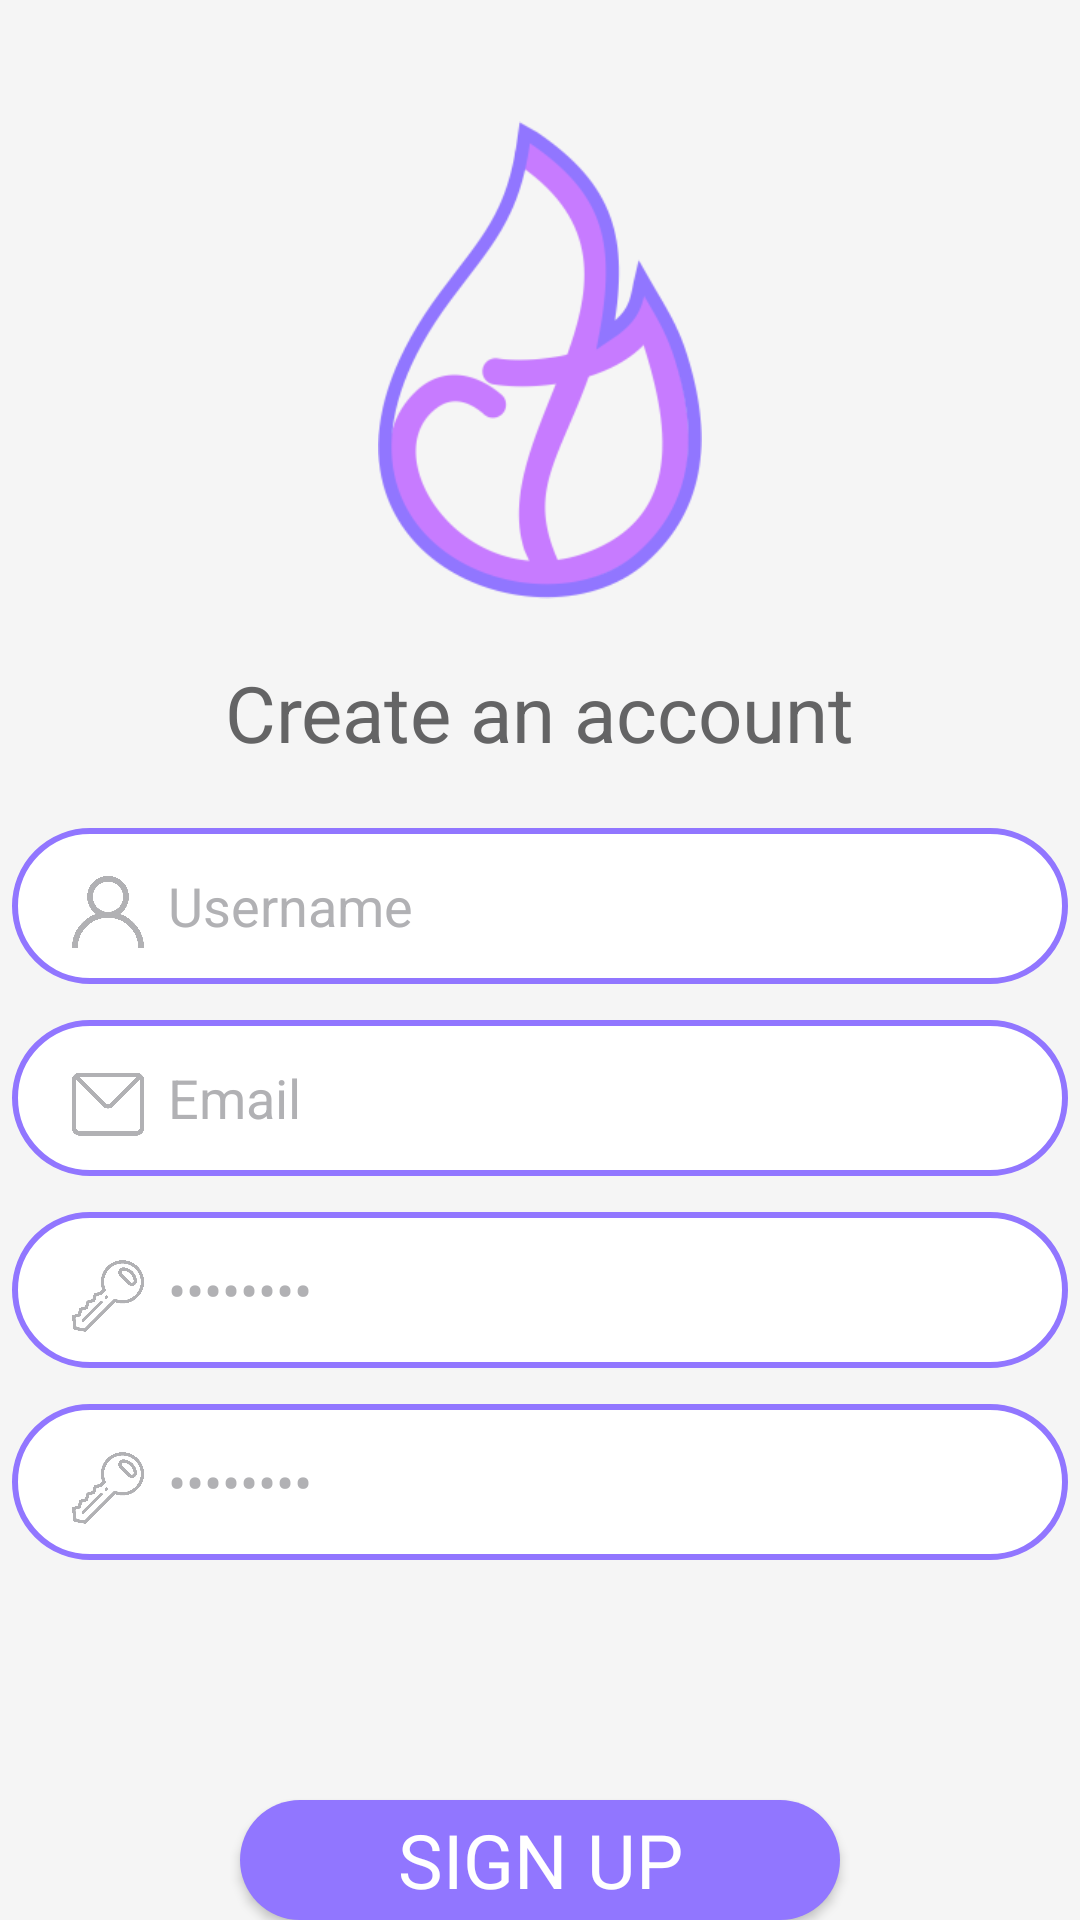

Produce the Android XML layout that renders to this screen, including the resource entries it uses.
<!-- AndroidManifest.xml: application theme AppTheme -->
<!-- res/layout/activity_logging.xml -->
<?xml version="1.0" encoding="utf-8"?>
<androidx.constraintlayout.widget.ConstraintLayout xmlns:android="http://schemas.android.com/apk/res/android"
    xmlns:app="http://schemas.android.com/apk/res-auto"
    xmlns:tools="http://schemas.android.com/tools"
    android:layout_width="match_parent"
    android:layout_height="match_parent"
    tools:context=".logging">

    <RelativeLayout
        android:layout_width="match_parent"
        android:layout_height="match_parent"
        android:background="#F5F5F5"
        android:orientation="vertical"
        tools:context="com.checkfuel.frontend.Loading"
        tools:layout_editor_absoluteX="79dp"
        tools:layout_editor_absoluteY="16dp">

        <RelativeLayout
            android:layout_width="352dp"
            android:layout_height="52dp"
            android:layout_centerHorizontal="true"
            android:layout_marginTop="468dp"
            android:background="@drawable/username">

            <EditText
                android:id="@+id/editTextPasswordConfirm"
                android:layout_width="280dp"
                android:layout_height="match_parent"
                android:layout_alignParentEnd="true"
                android:layout_marginEnd="20dp"
                android:background="@null"
                android:ems="10"
                android:importantForAutofill="no"
                android:inputType="textPassword"
                android:text="@string/password"
                android:textColor="#B1B1B4"
                tools:ignore="LabelFor" />

            <ImageView
                android:id="@+id/imageViewKeyGrayConfirm"
                android:layout_width="24dp"
                android:layout_height="24dp"
                android:layout_marginStart="20dp"
                android:layout_marginTop="16dp"
                android:src="@drawable/gray_key"
                android:contentDescription="@string/key" />

            <ImageView
                android:id="@+id/imageViewKeyPurpleConfirm"
                android:layout_width="24dp"
                android:layout_height="24dp"
                android:layout_marginStart="20dp"
                android:layout_marginTop="16dp"
                android:contentDescription="@string/key"
                android:src="@drawable/purple_key"
                android:visibility="invisible" />
        </RelativeLayout>

        <RelativeLayout
            android:layout_width="352dp"
            android:layout_height="52dp"
            android:layout_centerHorizontal="true"
            android:layout_marginTop="404dp"
            android:background="@drawable/username">

            <EditText
                android:id="@+id/editTextPassword"
                android:layout_width="280dp"
                android:layout_height="match_parent"
                android:layout_alignParentEnd="true"
                android:layout_marginEnd="20dp"
                android:background="@null"
                android:ems="10"
                android:importantForAutofill="no"
                android:inputType="textPassword"
                android:text="@string/password"
                android:textColor="#B1B1B4"
                tools:ignore="LabelFor" />

            <ImageView
                android:id="@+id/imageViewKeyGray"
                android:layout_width="24dp"
                android:layout_height="24dp"
                android:layout_marginStart="20dp"
                android:layout_marginTop="16dp"
                android:contentDescription="@string/key"
                android:src="@drawable/gray_key" />

            <ImageView
                android:id="@+id/imageViewKeyPurple"
                android:layout_width="24dp"
                android:layout_height="24dp"
                android:layout_marginStart="20dp"
                android:layout_marginTop="16dp"
                android:contentDescription="@string/key"
                android:src="@drawable/purple_key"
                android:visibility="invisible" />
        </RelativeLayout>

        <RelativeLayout
            android:layout_width="352dp"
            android:layout_height="52dp"
            android:layout_centerHorizontal="true"
            android:layout_marginTop="340dp"
            android:background="@drawable/username">

            <EditText
                android:id="@+id/editTextEmailSignUp"
                android:layout_width="280dp"
                android:layout_height="match_parent"
                android:layout_alignParentEnd="true"
                android:layout_marginEnd="20dp"
                android:background="@null"
                android:ems="10"
                android:importantForAutofill="no"
                android:inputType="textEmailAddress"
                android:text="@string/email"
                android:textColor="#B1B1B4"
                tools:ignore="LabelFor" />

            <ImageView
                android:id="@+id/imageViewMessageGray"
                android:layout_width="24dp"
                android:layout_height="24dp"
                android:layout_marginStart="20dp"
                android:layout_marginTop="16dp"
                android:src="@drawable/gray_message"
                android:contentDescription="@string/email" />

            <ImageView
                android:id="@+id/imageViewMessagePurple"
                android:layout_width="24dp"
                android:layout_height="24dp"
                android:layout_marginStart="20dp"
                android:layout_marginTop="16dp"
                android:contentDescription="@string/email"
                android:src="@drawable/purple_message"
                android:visibility="invisible" />

        </RelativeLayout>

        <RelativeLayout
            android:layout_width="352dp"
            android:layout_height="52dp"
            android:layout_centerHorizontal="true"
            android:layout_marginTop="276dp"
            android:background="@drawable/username">

            <EditText
                android:id="@+id/editTextUsername"
                android:layout_width="280dp"
                android:layout_height="match_parent"
                android:layout_alignParentEnd="true"
                android:layout_marginEnd="20dp"
                android:background="@null"
                android:ems="10"
                android:importantForAutofill="no"
                android:inputType="textPersonName"
                android:text="@string/username"
                android:textColor="#B1B1B4"
                tools:ignore="LabelFor" />

            <ImageView
                android:id="@+id/imageViewUserGray"
                android:layout_width="24dp"
                android:layout_height="24dp"
                android:layout_marginStart="20dp"
                android:layout_marginTop="16dp"
                android:src="@drawable/gray_user"
                android:contentDescription="@string/person" />

            <ImageView
                android:id="@+id/imageViewUserPurple"
                android:layout_width="24dp"
                android:layout_height="24dp"
                android:layout_marginStart="20dp"
                android:layout_marginTop="16dp"
                android:contentDescription="@string/person"
                android:src="@drawable/purple_user"
                android:visibility="invisible" />
        </RelativeLayout>

        <ImageView
            android:id="@+id/logo_image_view"
            android:layout_width="108dp"
            android:layout_height="160dp"
            android:layout_above="@+id/check_fuel_text_view"
            android:layout_centerHorizontal="true"
            android:layout_marginTop="40dp"
            android:contentDescription="@string/logo"
            android:src="@drawable/logo_check_fuel" />

        <TextView
            android:layout_width="wrap_content"
            android:layout_height="wrap_content"
            android:layout_below="@+id/check_fuel_text_view"
            android:layout_centerHorizontal="true"
            android:layout_marginTop="220dp"
            android:text="@string/create_an_account"
            android:textColor="#646465"
            android:textSize="26sp"
            app:fontFamily="@font/maven_pro"
            tools:ignore="UnknownIdInLayout" />

        <Button
            android:id="@+id/btnsignup"
            android:layout_width="200dp"
            android:layout_height="50dp"
            android:layout_centerHorizontal="true"
            android:layout_marginTop="600dp"
            android:background="@drawable/violet_button"
            android:text="@string/sign_up"
            android:textAllCaps="true"
            android:textColor="#FFFFFF"
            android:textSize="25sp"
            android:textStyle="normal"
            app:fontFamily="@font/maven_pro" />

    </RelativeLayout>

</androidx.constraintlayout.widget.ConstraintLayout>
<!-- resources referenced by this layout -->
<resources>
  <!-- drawable gray_key: png bitmap (drawable, 9350 bytes) -->
  <!-- drawable gray_message: png bitmap (drawable, 6980 bytes) -->
  <!-- drawable gray_user: png bitmap (drawable, 7235 bytes) -->
  <!-- drawable logo_check_fuel: png bitmap (drawable, 23811 bytes) -->
  <!-- drawable purple_key: png bitmap (drawable, 9556 bytes) -->
  <!-- drawable purple_message: png bitmap (drawable, 6978 bytes) -->
  <!-- drawable purple_user: png bitmap (drawable, 7231 bytes) -->
  <!-- drawable username (drawable) -->
  <?xml version="1.0" encoding="utf-8"?>
  <shape xmlns:android="http://schemas.android.com/apk/res/android" android:shape="rectangle">
  
      <solid android:color="#FFFFFF"/>
  
      <corners android:radius="50dp"/>
  
      <stroke
          android:width="2dp"
          android:color="#9176FF"/>
  
  </shape>
  <!-- drawable violet_button (drawable) -->
  <?xml version="1.0" encoding="utf-8"?>
  <shape xmlns:android="http://schemas.android.com/apk/res/android" android:shape="rectangle">
  
      <solid android:color="#9176FF"/>
  
      <corners android:radius="50dp"/>
  </shape>
  <string name="create_an_account">Create an account</string>
  <string name="email">Email</string>
  <string name="key">Key</string>
  <string name="logo">LOGO</string>
  <string name="password">Password</string>
  <string name="person">Person</string>
  <string name="sign_up">sign up</string>
  <string name="username">Username</string>
  <style name="AppTheme" parent="Theme.AppCompat.DayNight.NoActionBar">
          
          <item name="colorPrimary">@color/colorPrimary</item>
          <item name="colorPrimaryDark">@color/colorPrimaryDark</item>
          <item name="colorAccent"> #9176FF</item>
          <item name="android:windowNoTitle">true</item>
  
      </style>
  <color name="colorPrimary">#008577</color>
  <color name="colorPrimaryDark">#000000</color>
</resources>
